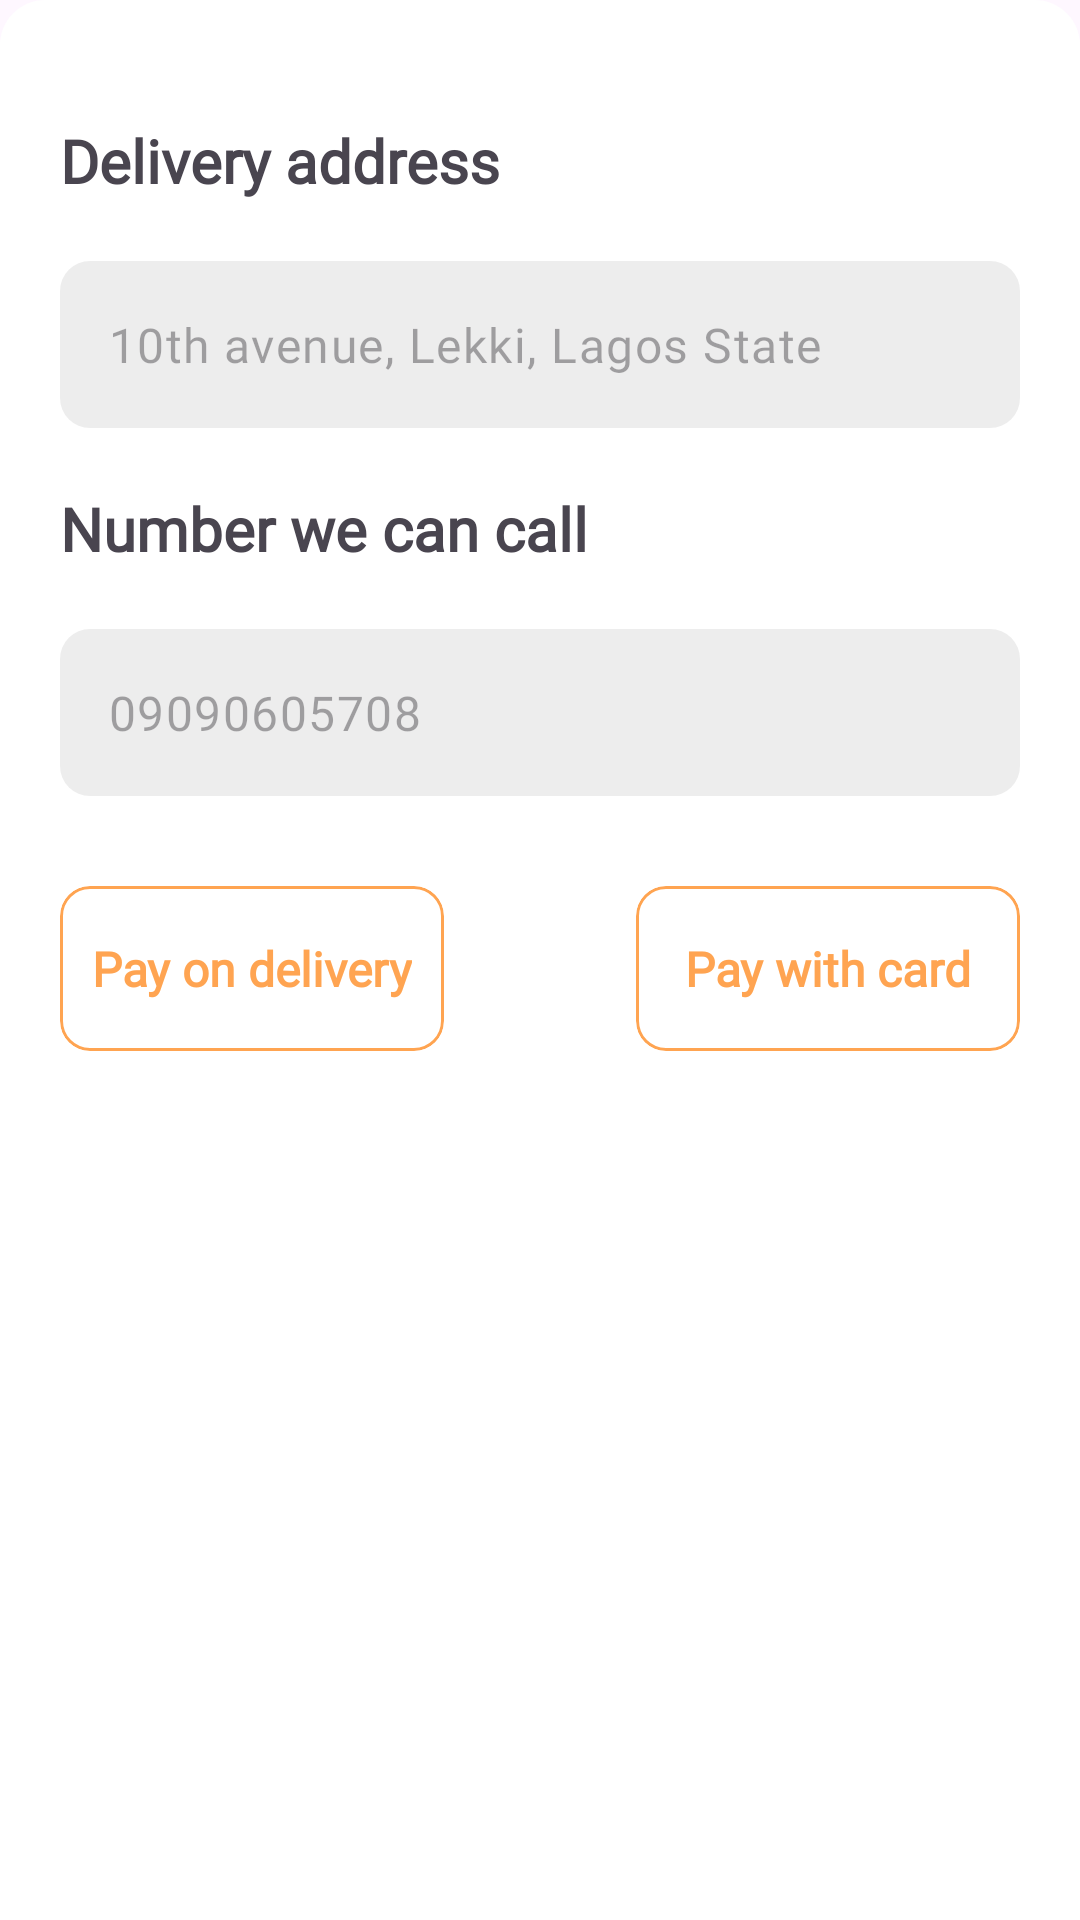

Write the Android layout XML for this screen, with the resource values it uses.
<!-- AndroidManifest.xml: application theme Theme.ECommerce -->
<!-- res/layout/fragment_bottom_sheet.xml -->
<?xml version="1.0" encoding="utf-8"?>
<LinearLayout
    xmlns:android="http://schemas.android.com/apk/res/android"
    android:layout_width="match_parent"
    android:layout_height="wrap_content"
    android:orientation="vertical"
    android:background="@drawable/background_corner_edge"
    xmlns:app="http://schemas.android.com/apk/res-auto"
    android:layout_marginBottom="50dp">

    <TextView
        android:layout_width="match_parent"
        android:layout_height="wrap_content"
        android:text="@string/delivery_address"
        android:layout_marginHorizontal="20dp"
        android:layout_marginTop="40dp"
        android:layout_marginBottom="20dp"
        android:textSize="20dp"
        android:fontFamily="@font/thin"
        android:textStyle="bold"/>
    <com.google.android.material.textfield.TextInputLayout
        android:layout_width="match_parent"
        android:layout_height="wrap_content"
        android:layout_marginHorizontal="20dp"
        app:boxBackgroundColor="#63D1D1D1"
        app:boxCornerRadiusBottomEnd="10dp"
        app:boxCornerRadiusBottomStart="10dp"
        app:boxCornerRadiusTopEnd="10dp"
        app:boxCornerRadiusTopStart="10dp"
        app:boxStrokeWidth="0dp"
        app:boxStrokeWidthFocused="0dp"
        app:hintEnabled="false">

        <EditText
            android:id="@+id/edit_text_address"
            android:layout_width="match_parent"
            android:layout_height="wrap_content"
            android:fontFamily="@font/thin"
            android:inputType="text"
            android:hint="@string/hint_adress" />

    </com.google.android.material.textfield.TextInputLayout>
    <TextView
        android:layout_width="match_parent"
        android:layout_height="wrap_content"
        android:text="@string/delivery_phone"
        android:layout_margin="20dp"
        android:textSize="20dp"
        android:fontFamily="@font/thin"
        android:textStyle="bold"/>


    <com.google.android.material.textfield.TextInputLayout
        android:layout_width="match_parent"
        android:layout_height="wrap_content"
        android:layout_marginHorizontal="20dp"
        app:boxBackgroundColor="#63D1D1D1"
        app:boxCornerRadiusBottomEnd="10dp"
        app:boxCornerRadiusBottomStart="10dp"
        app:boxCornerRadiusTopEnd="10dp"
        app:boxCornerRadiusTopStart="10dp"
        app:boxStrokeWidth="0dp"
        app:boxStrokeWidthFocused="0dp"
        app:hintEnabled="false">

        <EditText
            android:id="@+id/edit_text_phone"
            android:layout_width="match_parent"
            android:layout_height="wrap_content"
            android:inputType="number"
            android:fontFamily="@font/thin"
            android:maxLines="1"
            android:hint="@string/hint_phone" />

    </com.google.android.material.textfield.TextInputLayout>

    <LinearLayout
        android:layout_width="match_parent"
        android:layout_height="wrap_content"
        android:layout_marginTop="30dp"
        android:layout_marginBottom="40dp"
        android:layout_marginHorizontal="20dp">
        <com.google.android.material.card.MaterialCardView
            android:id="@+id/button_pay_on_delivery"
            android:layout_width="0dp"
            android:layout_height="55dp"
            android:layout_weight="3"
            android:clickable="true"
            android:focusable="true"
            app:cardBackgroundColor="@color/white"
            app:cardCornerRadius="10dp"
            app:strokeColor="@color/color_accent"
            app:strokeWidth="1dp">
            <TextView
                android:layout_width="wrap_content"
                android:layout_height="wrap_content"
                android:layout_gravity="center"
                android:textStyle="bold"
                android:textSize="16dp"
                android:fontFamily="@font/thin"
                android:text="@string/pay_on_delivery"
                android:textColor="@color/color_accent"/>

        </com.google.android.material.card.MaterialCardView>
        <View
            android:layout_width="0dp"
            android:layout_height="1dp"
            android:layout_weight="1.5"/>

        <com.google.android.material.card.MaterialCardView
            android:id="@+id/button_pay_with_card"
            android:layout_width="0dp"
            android:layout_height="55dp"
            android:layout_weight="3"
            android:clickable="true"
            android:focusable="true"
            app:cardBackgroundColor="@color/white"
            app:cardCornerRadius="10dp"
            app:strokeColor="@color/color_accent"
            app:strokeWidth="1dp">
            <TextView
                android:layout_width="wrap_content"
                android:layout_height="wrap_content"
                android:layout_gravity="center"
                android:textStyle="bold"
                android:textSize="16dp"
                android:fontFamily="@font/thin"
                android:text="@string/pay_with_card"
                android:textColor="@color/color_accent"/>
        </com.google.android.material.card.MaterialCardView>
    </LinearLayout>

</LinearLayout>
<!-- resources referenced by this layout -->
<resources>
  <color name="color_accent">#FFA451</color>
  <color name="white">#FFFFFFFF</color>
  <!-- drawable background_corner_edge (drawable) -->
  <?xml version="1.0" encoding="utf-8"?>
  <shape xmlns:android="http://schemas.android.com/apk/res/android"
      android:shape="rectangle">
      <corners android:radius="15dp" android:bottomLeftRadius="0dp" android:bottomRightRadius="0dp"/>
      <solid android:color="@color/white"/>
  
  </shape>
  <string name="delivery_address">Delivery address</string>
  <string name="delivery_phone">Number we can call</string>
  <string name="hint_adress">10th avenue, Lekki, Lagos State</string>
  <string name="hint_phone">09090605708</string>
  <string name="pay_on_delivery">Pay on delivery</string>
  <string name="pay_with_card">Pay with card</string>
  <style name="Theme.ECommerce" parent="Base.Theme.ECommerce" />
  <style name="Base.Theme.ECommerce" parent="Theme.Material3.DayNight.NoActionBar">
          
          
  
      </style>
</resources>
